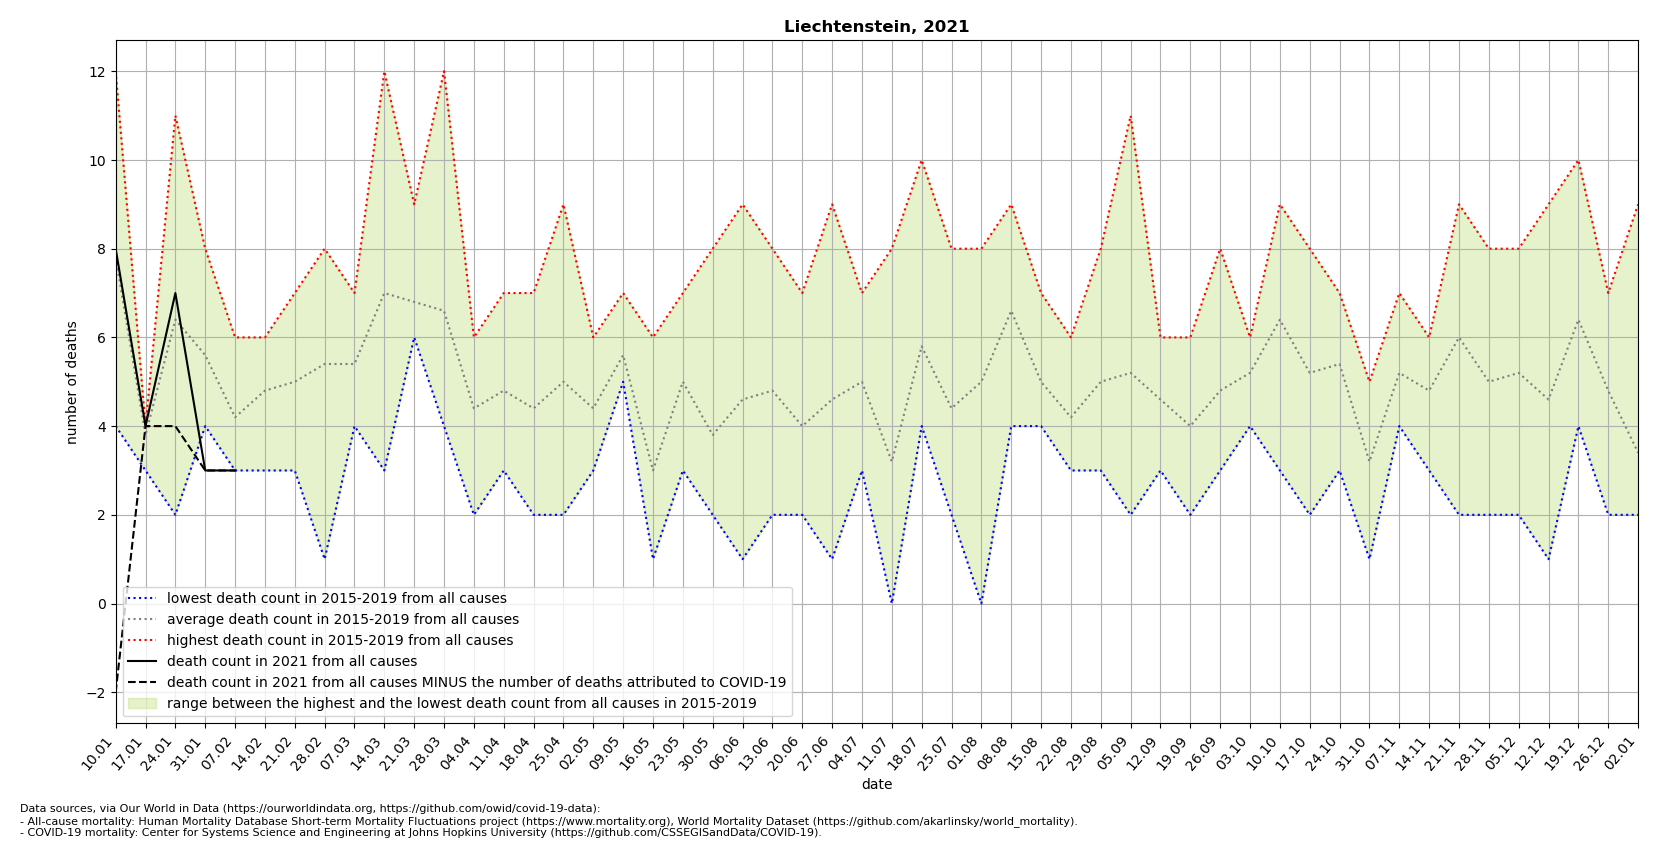

The data file committed next to this chart (first rows):
location, date, time, time_unit, deaths_2010_all_ages, deaths_2011_all_ages, deaths_2012_all_ages, deaths_2013_all_ages, deaths_2014_all_ages, deaths_2015_all_ages, deaths_2016_all_ages, deaths_2017_all_ages, deaths_2018_all_ages, deaths_2019_all_ages, deaths_2020_all_ages, deaths_2021_all_ages, new_deaths, deaths_min, deaths_max, deaths_mean, deaths_noncovid
Liechtenstein, 2021-01-10, 1, weekly, , , , , , 12.0, 11.0, 7.0, 4.0, 5.0, 3.0, 8.0, 10.0, 4.0, 12.0, 7.8, -2.0
Liechtenstein, 2021-01-17, 2, weekly, , , , , , 4.0, 4.0, 4.0, 4.0, 3.0, 3.0, 4.0, 0.0, 3.0, 4.0, 3.8, 4.0
Liechtenstein, 2021-01-24, 3, weekly, , , , , , 4.0, 11.0, 5.0, 10.0, 2.0, 5.0, 7.0, 3.0, 2.0, 11.0, 6.4, 4.0
Liechtenstein, 2021-01-31, 4, weekly, , , , , , 4.0, 5.0, 8.0, 6.0, 5.0, 8.0, 3.0, 0.0, 4.0, 8.0, 5.6, 3.0
Liechtenstein, 2021-02-07, 5, weekly, , , , , , 6.0, 3.0, 5.0, 3.0, 4.0, 1.0, 3.0, 0.0, 3.0, 6.0, 4.2, 3.0
Liechtenstein, 2021-02-14, 6, weekly, , , , , , 5.0, 5.0, 3.0, 6.0, 5.0, 8.0, , 0.0, 3.0, 6.0, 4.8, 
Liechtenstein, 2021-02-21, 7, weekly, , , , , , 6.0, 3.0, 5.0, 4.0, 7.0, 10.0, , 2.0, 3.0, 7.0, 5.0, 
Liechtenstein, 2021-02-28, 8, weekly, , , , , , 4.0, 7.0, 1.0, 7.0, 8.0, 6.0, , 0.0, 1.0, 8.0, 5.4, 
Liechtenstein, 2021-03-07, 9, weekly, , , , , , 6.0, 5.0, 7.0, 4.0, 5.0, 5.0, , 0.0, 4.0, 7.0, 5.4, 
Liechtenstein, 2021-03-14, 10, weekly, , , , , , 12.0, 5.0, 5.0, 10.0, 3.0, 6.0, , 1.0, 3.0, 12.0, 7.0, 
Liechtenstein, 2021-03-21, 11, weekly, , , , , , 7.0, 6.0, 9.0, 6.0, 6.0, 3.0, , , 6.0, 9.0, 6.8, 
Liechtenstein, 2021-03-28, 12, weekly, , , , , , 5.0, 6.0, 4.0, 12.0, 6.0, 5.0, , , 4.0, 12.0, 6.6, 
Liechtenstein, 2021-04-04, 13, weekly, , , , , , 5.0, 2.0, 5.0, 6.0, 4.0, 7.0, , , 2.0, 6.0, 4.4, 
Liechtenstein, 2021-04-11, 14, weekly, , , , , , 5.0, 4.0, 5.0, 7.0, 3.0, 7.0, , , 3.0, 7.0, 4.8, 
Liechtenstein, 2021-04-18, 15, weekly, , , , , , 2.0, 6.0, 2.0, 5.0, 7.0, 6.0, , , 2.0, 7.0, 4.4, 
Liechtenstein, 2021-04-25, 16, weekly, , , , , , 2.0, 7.0, 2.0, 5.0, 9.0, 1.0, , , 2.0, 9.0, 5.0, 
Liechtenstein, 2021-05-02, 17, weekly, , , , , , 5.0, 3.0, 5.0, 3.0, 6.0, 5.0, , , 3.0, 6.0, 4.4, 
Liechtenstein, 2021-05-09, 18, weekly, , , , , , 5.0, 5.0, 6.0, 7.0, 5.0, 7.0, , , 5.0, 7.0, 5.6, 
Liechtenstein, 2021-05-16, 19, weekly, , , , , , 4.0, 6.0, 2.0, 1.0, 2.0, 6.0, , , 1.0, 6.0, 3.0, 
Liechtenstein, 2021-05-23, 20, weekly, , , , , , 3.0, 3.0, 7.0, 5.0, 7.0, 7.0, , , 3.0, 7.0, 5.0, 
Liechtenstein, 2021-05-30, 21, weekly, , , , , , 3.0, 4.0, 2.0, 2.0, 8.0, 2.0, , , 2.0, 8.0, 3.8, 
Liechtenstein, 2021-06-06, 22, weekly, , , , , , 3.0, 9.0, 4.0, 6.0, 1.0, 4.0, , , 1.0, 9.0, 4.6, 
Liechtenstein, 2021-06-13, 23, weekly, , , , , , 8.0, 2.0, 3.0, 4.0, 7.0, 4.0, , , 2.0, 8.0, 4.8, 
Liechtenstein, 2021-06-20, 24, weekly, , , , , , 4.0, 3.0, 4.0, 2.0, 7.0, 4.0, , , 2.0, 7.0, 4.0, 
Liechtenstein, 2021-06-27, 25, weekly, , , , , , 4.0, 2.0, 9.0, 7.0, 1.0, 4.0, , , 1.0, 9.0, 4.6, 
Liechtenstein, 2021-07-04, 26, weekly, , , , , , 3.0, 3.0, 7.0, 7.0, 5.0, 2.0, , , 3.0, 7.0, 5.0, 
Liechtenstein, 2021-07-11, 27, weekly, , , , , , 4.0, 0.0, 2.0, 2.0, 8.0, 9.0, , , 0.0, 8.0, 3.2, 
Liechtenstein, 2021-07-18, 28, weekly, , , , , , 5.0, 10.0, 4.0, 5.0, 5.0, 2.0, , , 4.0, 10.0, 5.8, 
Liechtenstein, 2021-07-25, 29, weekly, , , , , , 3.0, 8.0, 2.0, 5.0, 4.0, 5.0, , , 2.0, 8.0, 4.4, 
Liechtenstein, 2021-08-01, 30, weekly, , , , , , 7.0, 6.0, 4.0, 8.0, 0.0, 3.0, , , 0.0, 8.0, 5.0, 
Liechtenstein, 2021-08-08, 31, weekly, , , , , , 9.0, 7.0, 4.0, 6.0, 7.0, 5.0, , , 4.0, 9.0, 6.6, 
Liechtenstein, 2021-08-15, 32, weekly, , , , , , 4.0, 4.0, 4.0, 6.0, 7.0, 7.0, , , 4.0, 7.0, 5.0, 
Liechtenstein, 2021-08-22, 33, weekly, , , , , , 3.0, 5.0, 3.0, 4.0, 6.0, 4.0, , , 3.0, 6.0, 4.2, 
Liechtenstein, 2021-08-29, 34, weekly, , , , , , 5.0, 3.0, 6.0, 8.0, 3.0, 6.0, , , 3.0, 8.0, 5.0, 
Liechtenstein, 2021-09-05, 35, weekly, , , , , , 5.0, 11.0, 2.0, 6.0, 2.0, 5.0, , , 2.0, 11.0, 5.2, 
Liechtenstein, 2021-09-12, 36, weekly, , , , , , 5.0, 6.0, 3.0, 5.0, 4.0, 10.0, , , 3.0, 6.0, 4.6, 
Liechtenstein, 2021-09-19, 37, weekly, , , , , , 6.0, 2.0, 3.0, 6.0, 3.0, 2.0, , , 2.0, 6.0, 4.0, 
Liechtenstein, 2021-09-26, 38, weekly, , , , , , 4.0, 6.0, 3.0, 3.0, 8.0, 6.0, , , 3.0, 8.0, 4.8, 
Liechtenstein, 2021-10-03, 39, weekly, , , , , , 6.0, 4.0, 6.0, 6.0, 4.0, 7.0, , , 4.0, 6.0, 5.2, 
Liechtenstein, 2021-10-10, 40, weekly, , , , , , 7.0, 9.0, 7.0, 6.0, 3.0, 5.0, , , 3.0, 9.0, 6.4, 
Liechtenstein, 2021-10-17, 41, weekly, , , , , , 5.0, 5.0, 8.0, 2.0, 6.0, 8.0, , , 2.0, 8.0, 5.2, 
Liechtenstein, 2021-10-24, 42, weekly, , , , , , 6.0, 6.0, 7.0, 3.0, 5.0, 2.0, , , 3.0, 7.0, 5.4, 
Liechtenstein, 2021-10-31, 43, weekly, , , , , , 1.0, 4.0, 5.0, 1.0, 5.0, 7.0, , , 1.0, 5.0, 3.2, 
Liechtenstein, 2021-11-07, 44, weekly, , , , , , 6.0, 4.0, 4.0, 7.0, 5.0, 8.0, , , 4.0, 7.0, 5.2, 
Liechtenstein, 2021-11-14, 45, weekly, , , , , , 6.0, 4.0, 6.0, 3.0, 5.0, 8.0, , , 3.0, 6.0, 4.8, 
Liechtenstein, 2021-11-21, 46, weekly, , , , , , 7.0, 5.0, 2.0, 7.0, 9.0, 7.0, , , 2.0, 9.0, 6.0, 
Liechtenstein, 2021-11-28, 47, weekly, , , , , , 2.0, 2.0, 6.0, 7.0, 8.0, 10.0, , , 2.0, 8.0, 5.0, 
Liechtenstein, 2021-12-05, 48, weekly, , , , , , 4.0, 8.0, 2.0, 6.0, 6.0, 11.0, , , 2.0, 8.0, 5.2, 
Liechtenstein, 2021-12-12, 49, weekly, , , , , , 4.0, 4.0, 9.0, 5.0, 1.0, 8.0, , , 1.0, 9.0, 4.6, 
Liechtenstein, 2021-12-19, 50, weekly, , , , , , 4.0, 10.0, 4.0, 6.0, 8.0, 7.0, , , 4.0, 10.0, 6.4, 
Liechtenstein, 2021-12-26, 51, weekly, , , , , , 2.0, 5.0, 7.0, 5.0, 5.0, 11.0, , , 2.0, 7.0, 4.8, 
Liechtenstein, 2022-01-02, 52, weekly, , , , , , 2.0, 2.0, 9.0, 2.0, 2.0, 16.0, , , 2.0, 9.0, 3.4, 
